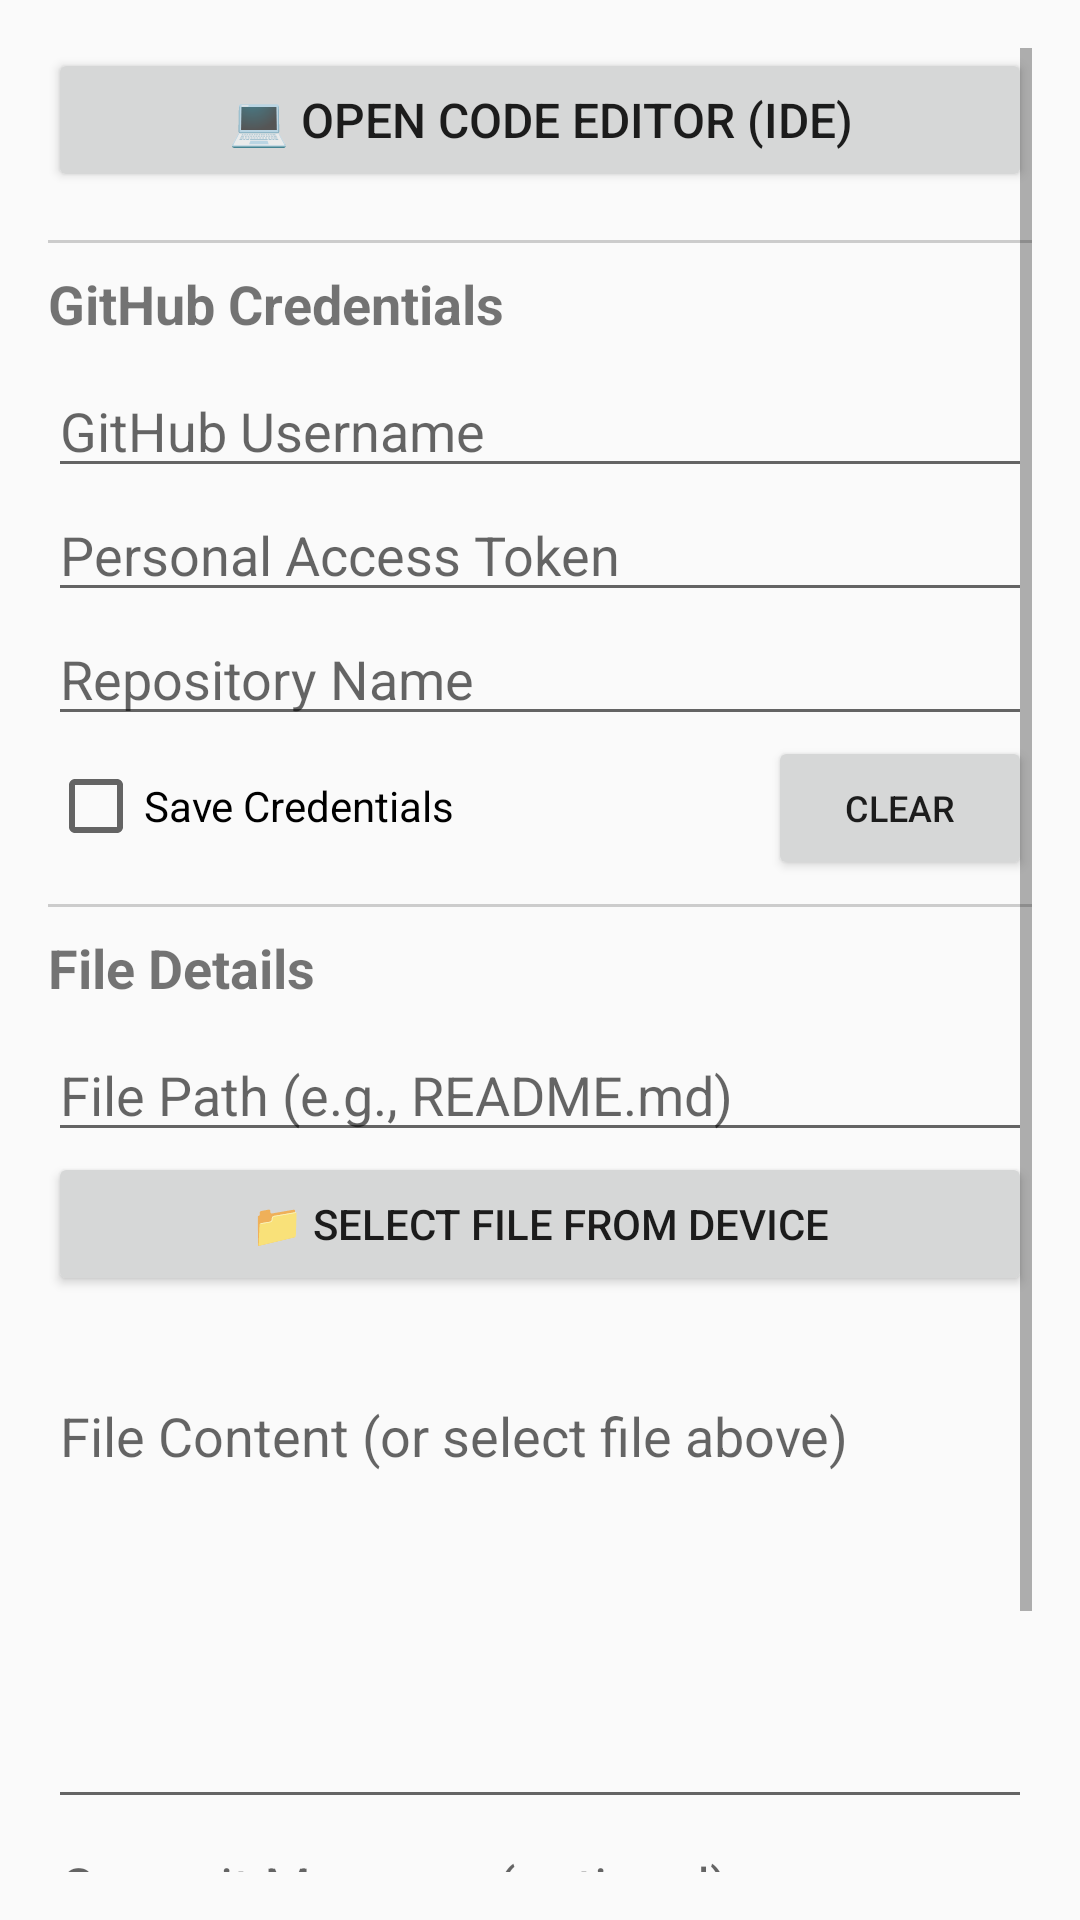

Produce the Android XML layout that renders to this screen, including the resource entries it uses.
<!-- AndroidManifest.xml: application theme Theme.AppCompat.Light -->
<!-- res/layout/activity_main.xml -->
<?xml version="1.0" encoding="utf-8"?>
<ScrollView xmlns:android="http://schemas.android.com/apk/res/android"
    android:layout_width="match_parent"
    android:layout_height="match_parent"
    android:padding="16dp">

    <LinearLayout
        android:layout_width="match_parent"
        android:layout_height="wrap_content"
        android:orientation="vertical">

        <Button
            android:id="@+id/btnOpenIDE"
            android:layout_width="match_parent"
            android:layout_height="wrap_content"
            android:text="💻 Open Code Editor (IDE)"
            android:textSize="16sp"
            android:layout_marginBottom="16dp" />

        <View
            android:layout_width="match_parent"
            android:layout_height="1dp"
            android:background="#CCCCCC"
            android:layout_marginBottom="8dp" />

        <TextView
            android:layout_width="match_parent"
            android:layout_height="wrap_content"
            android:text="GitHub Credentials"
            android:textSize="18sp"
            android:textStyle="bold"
            android:layout_marginBottom="8dp" />

        <EditText
            android:id="@+id/etUsername"
            android:layout_width="match_parent"
            android:layout_height="wrap_content"
            android:hint="GitHub Username"
            android:inputType="text" />

        <EditText
            android:id="@+id/etToken"
            android:layout_width="match_parent"
            android:layout_height="wrap_content"
            android:hint="Personal Access Token"
            android:inputType="textPassword" />

        <EditText
            android:id="@+id/etRepo"
            android:layout_width="match_parent"
            android:layout_height="wrap_content"
            android:hint="Repository Name"
            android:inputType="text" />

        <LinearLayout
            android:layout_width="match_parent"
            android:layout_height="wrap_content"
            android:orientation="horizontal">

            <CheckBox
                android:id="@+id/cbSaveCreds"
                android:layout_width="0dp"
                android:layout_height="wrap_content"
                android:layout_weight="1"
                android:text="Save Credentials" />

            <Button
                android:id="@+id/btnClearCreds"
                android:layout_width="wrap_content"
                android:layout_height="wrap_content"
                android:text="Clear"
                android:textSize="12sp" />
        </LinearLayout>

        <View
            android:layout_width="match_parent"
            android:layout_height="1dp"
            android:background="#CCCCCC"
            android:layout_marginTop="8dp"
            android:layout_marginBottom="8dp" />

        <TextView
            android:layout_width="match_parent"
            android:layout_height="wrap_content"
            android:text="File Details"
            android:textSize="18sp"
            android:textStyle="bold"
            android:layout_marginBottom="8dp" />

        <EditText
            android:id="@+id/etFilePath"
            android:layout_width="match_parent"
            android:layout_height="wrap_content"
            android:hint="File Path (e.g., README.md)"
            android:inputType="text" />

        <Button
            android:id="@+id/btnSelectFile"
            android:layout_width="match_parent"
            android:layout_height="wrap_content"
            android:text="📁 Select File from Device" />

        <TextView
            android:id="@+id/tvSelectedFile"
            android:layout_width="match_parent"
            android:layout_height="wrap_content"
            android:textSize="12sp"
            android:textColor="#666666"
            android:layout_marginBottom="8dp" />

        <EditText
            android:id="@+id/etContent"
            android:layout_width="match_parent"
            android:layout_height="150dp"
            android:gravity="top"
            android:hint="File Content (or select file above)"
            android:inputType="textMultiLine" />

        <EditText
            android:id="@+id/etMessage"
            android:layout_width="match_parent"
            android:layout_height="wrap_content"
            android:hint="Commit Message (optional)"
            android:inputType="text" />

        <Button
            android:id="@+id/btnCommit"
            android:layout_width="match_parent"
            android:layout_height="wrap_content"
            android:text="🚀 Commit &amp; Push"
            android:textSize="16sp" />

        <TextView
            android:id="@+id/tvStatus"
            android:layout_width="match_parent"
            android:layout_height="wrap_content"
            android:layout_marginTop="16dp"
            android:textSize="14sp"
            android:padding="8dp"
            android:background="#F0F0F0" />
    </LinearLayout>
</ScrollView>
<!-- resources referenced by this layout -->
<resources>

</resources>
